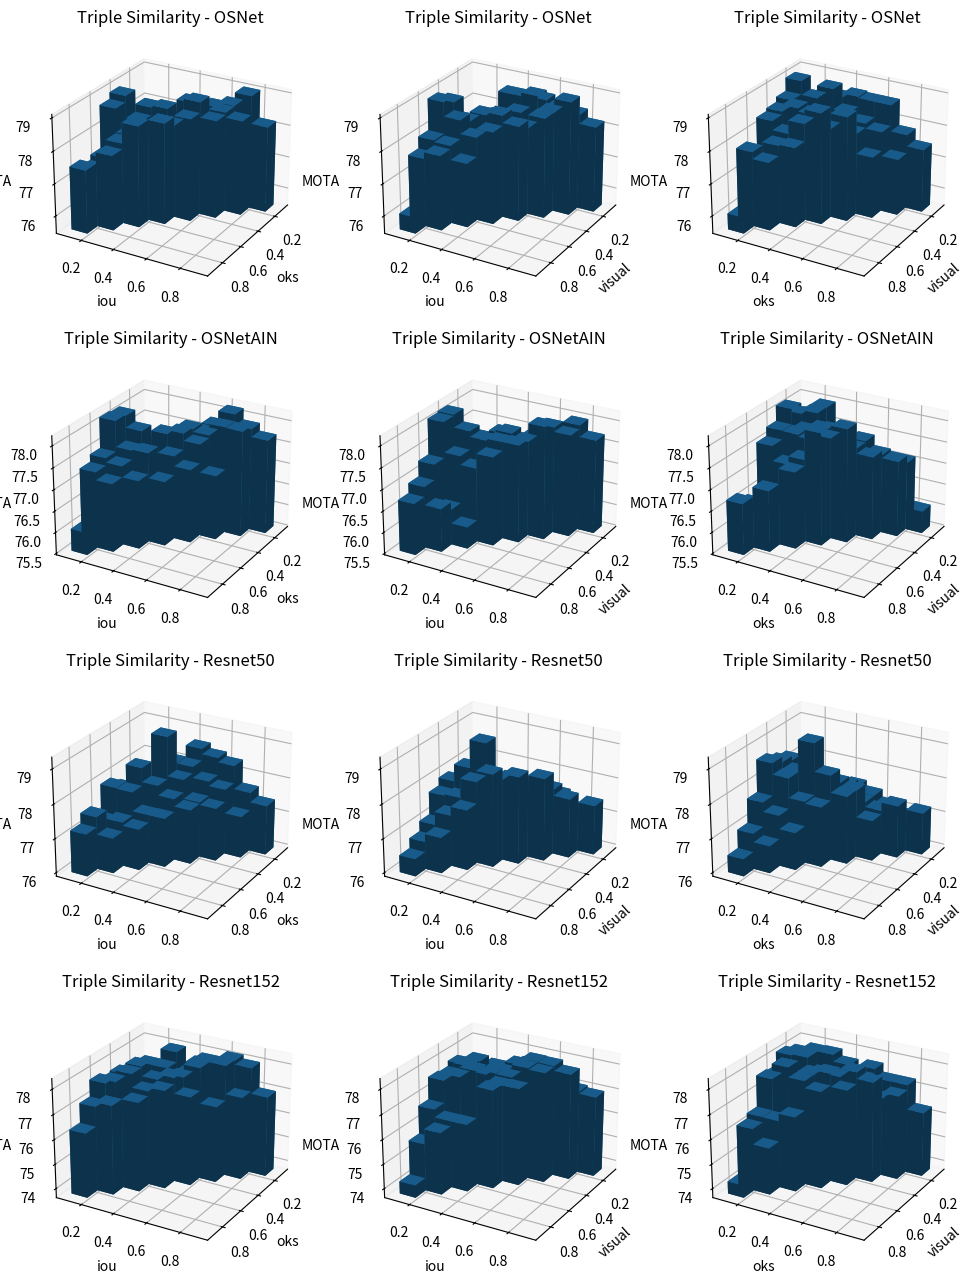

This figure's Python source:
import matplotlib.pyplot as plt
import numpy as np

iou, oks, visual, OSNet, OSNetAIN, Resnet50, Resnet152 = np.asarray([
    [0.1, 0.1, 0.8, 76.02, 76.72, 76.46, 74.22],
    [0.1, 0.2, 0.7, 77.62, 76.95, 76.75, 75.61],
    [0.1, 0.3, 0.6, 77.98, 77.31, 77.05, 76.74],
    [0.1, 0.4, 0.5, 78.95, 78.14, 77.71, 77.64],
    [0.1, 0.5, 0.4, 78.75, 78.17, 77.94, 77.58],
    [0.1, 0.6, 0.3, 77.42, 77.46, 77.14, 77.79],
    [0.1, 0.7, 0.2, 77.26, 77.29, 77.49, 77.12],
    [0.1, 0.8, 0.1, 77.48, 76.04, 77.19, 76.33],
    [0.2, 0.1, 0.7, 77.83, 76.53, 77.00, 76.23],
    [0.2, 0.2, 0.6, 77.93, 76.34, 77.44, 76.43],
    [0.2, 0.3, 0.5, 78.51, 77.44, 77.76, 77.92],
    [0.2, 0.4, 0.4, 78.27, 77.87, 78.44, 78.10],
    [0.2, 0.5, 0.3, 78.03, 77.57, 77.92, 78.05],
    [0.2, 0.6, 0.2, 78.00, 77.36, 77.24, 76.87],
    [0.2, 0.7, 0.1, 77.83, 77.11, 76.98, 77.32],
    [0.3, 0.1, 0.6, 77.50, 76.02, 77.71, 76.44],
    [0.3, 0.2, 0.5, 78.09, 77.24, 78.33, 78.32],
    [0.3, 0.3, 0.4, 78.58, 77.74, 79.26, 77.92],
    [0.3, 0.4, 0.3, 78.18, 77.26, 78.03, 77.71],
    [0.3, 0.5, 0.2, 78.15, 77.60, 77.37, 77.51],
    [0.3, 0.6, 0.1, 78.64, 77.11, 77.15, 77.32],
    [0.4, 0.1, 0.5, 78.37, 77.59, 78.66, 77.70],
    [0.4, 0.2, 0.4, 78.68, 77.79, 78.31, 77.62],
    [0.4, 0.3, 0.3, 78.16, 77.84, 78.12, 77.69],
    [0.4, 0.4, 0.2, 78.37, 77.46, 77.75, 77.94],
    [0.4, 0.5, 0.1, 78.64, 77.02, 77.38, 77.68],
    [0.5, 0.1, 0.4, 78.46, 77.80, 78.50, 77.64],
    [0.5, 0.2, 0.3, 78.21, 77.73, 77.99, 78.21],
    [0.5, 0.3, 0.2, 79.00, 77.67, 77.57, 78.22],
    [0.5, 0.4, 0.1, 78.68, 77.23, 77.54, 77.31],
    [0.6, 0.1, 0.3, 78.62, 78.16, 78.37, 78.16],
    [0.6, 0.2, 0.2, 78.60, 78.00, 77.86, 78.20],
    [0.6, 0.3, 0.1, 78.54, 77.02, 77.50, 76.80],
    [0.7, 0.1, 0.2, 79.03, 77.90, 77.69, 78.00],
    [0.7, 0.2, 0.1, 78.45, 77.99, 77.17, 77.06],
    [0.8, 0.1, 0.1, 78.18, 77.72, 77.41, 76.97]
], dtype=np.float32).T

modules = {"OSNet": OSNet, "OSNetAIN": OSNetAIN, "Resnet50": Resnet50, "Resnet152": Resnet152}

rows = len(modules)
cols = 3

fig = plt.figure(figsize=(12, 4 * rows))

for i, (name, module) in enumerate(modules.items()):
    bottom = np.ones_like(iou) * (np.min(module) - 0.5)
    top = module - bottom
    width = depth = 0.1
    
    
    # first plot
    ax1 = fig.add_subplot(rows, cols, cols * i + 1, projection="3d")
    ax1.set_title(f"Triple Similarity - {name}")
    ax1.set_xlabel("oks")
    ax1.set_ylabel("iou")
    ax1.set_zlabel("MOTA")
    ax1.view_init(25, 30, 0)
    
    ax1.bar3d(oks, iou, bottom, width, depth, top, shade=True)
    
    # second plot
    ax2 = fig.add_subplot(rows, cols, cols * i + 2, projection="3d")
    ax2.set_title(f"Triple Similarity - {name}")
    ax2.set_xlabel("visual")
    ax2.set_ylabel("iou")
    ax2.set_zlabel("MOTA")
    ax2.view_init(25, 30, 0)
    
    ax2.bar3d(visual, iou, bottom, width, depth, top, shade=True)
    
    # third plot
    ax3 = fig.add_subplot(rows, cols, cols * i + 3, projection="3d")
    ax3.set_title(f"Triple Similarity - {name}")
    ax3.set_xlabel("visual")
    ax3.set_ylabel("oks")
    ax3.set_zlabel("MOTA")
    ax3.view_init(25, 30, 0)
    
    ax3.bar3d(visual, oks, bottom, width, depth, top, shade=True)

plt.show()

